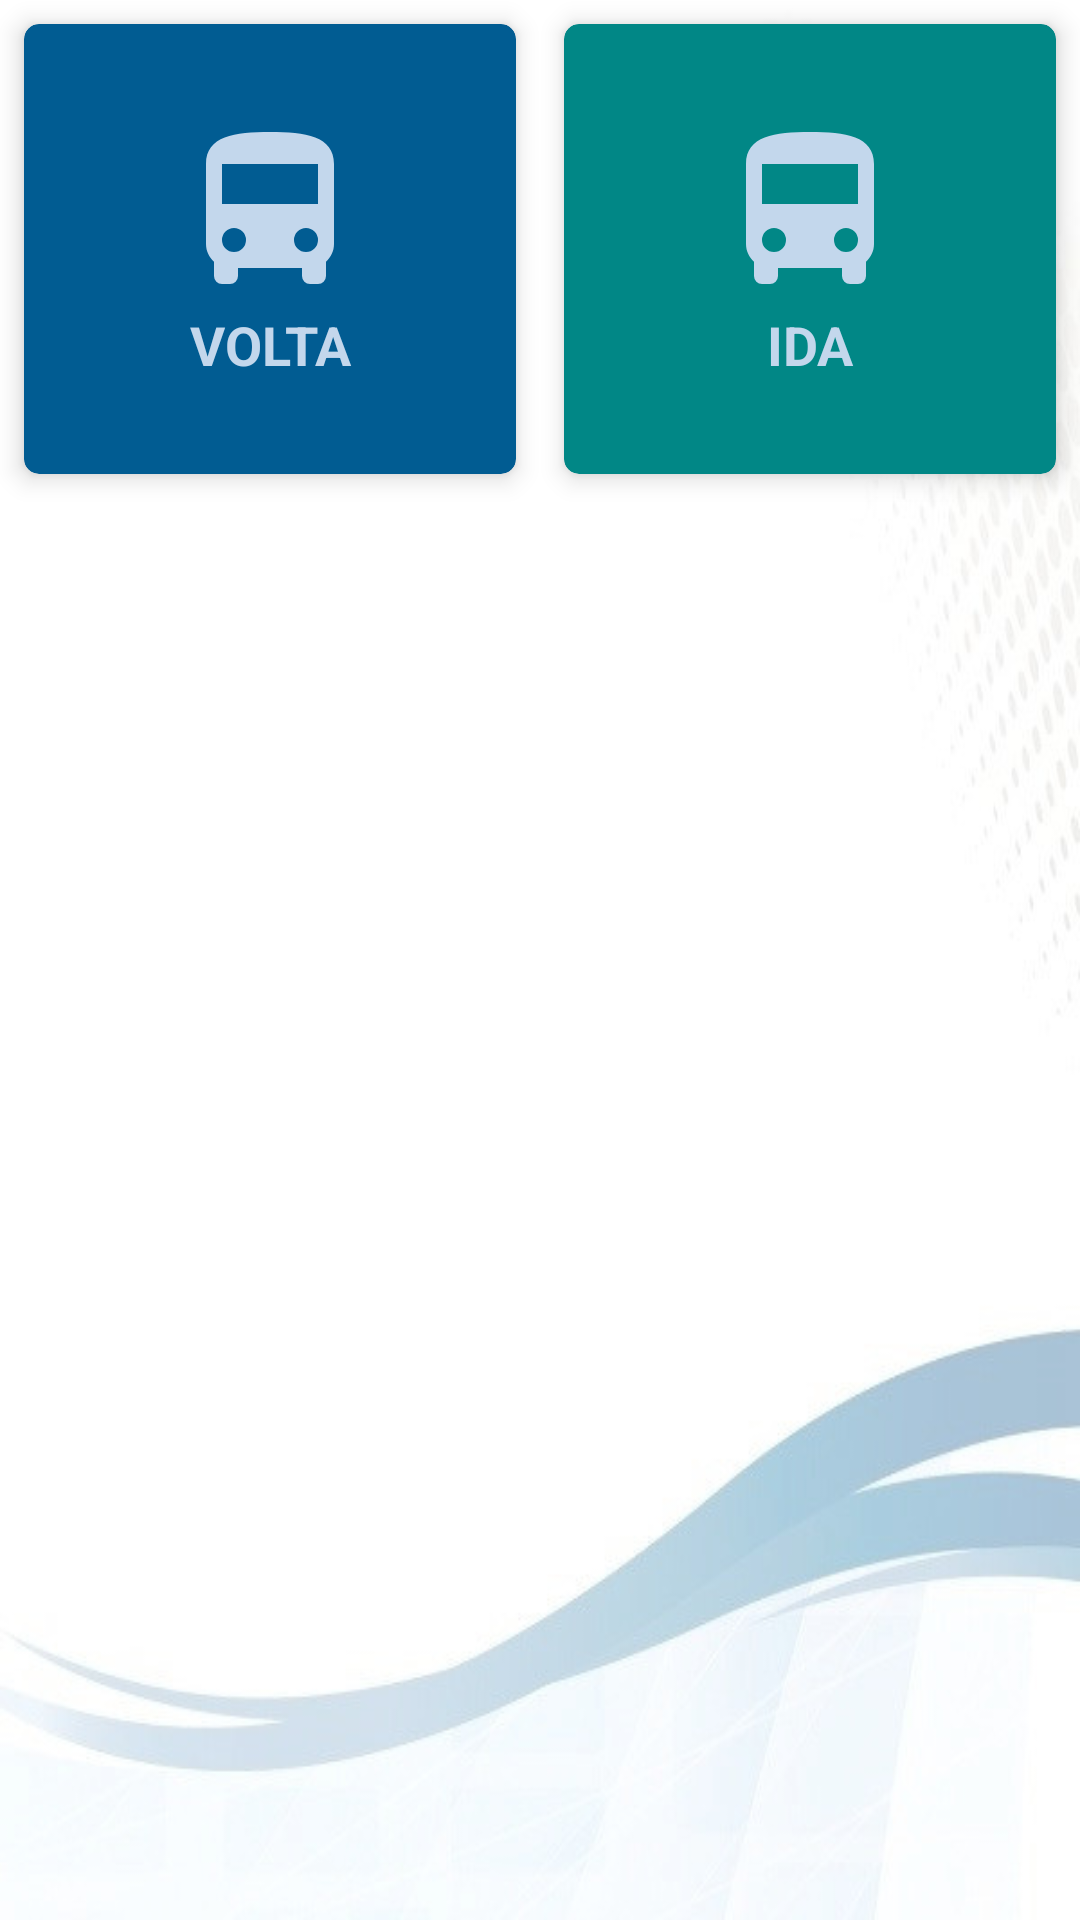

Reconstruct the res/layout file that produces this screen, plus the resources it refers to.
<!-- AndroidManifest.xml: application theme AppTheme -->
<!-- res/layout/tipo_viagem.xml -->
<?xml version="1.0" encoding="utf-8"?>
<LinearLayout xmlns:android="http://schemas.android.com/apk/res/android"
    xmlns:app="http://schemas.android.com/apk/res-auto"
    android:layout_width="match_parent"
    android:layout_height="wrap_content"
    android:layout_marginTop="5dp"
    android:orientation="horizontal">

    <androidx.cardview.widget.CardView
        android:id="@+id/cdVolta"
        android:layout_width="100dp"
        android:layout_height="150dp"
        android:layout_margin="8dp"
        android:layout_weight="2"
        android:clickable="true"
        android:focusable="true"
        app:cardBackgroundColor="@color/colorPrimaryDark"
        app:cardCornerRadius="5dp"
        app:cardElevation="5dp">

        <LinearLayout
            android:layout_width="wrap_content"
            android:layout_height="wrap_content"
            android:layout_gravity="center_horizontal|center_vertical"
            android:layout_margin="16dp"
            android:orientation="vertical">

            <ImageView
                android:layout_width="wrap_content"
                android:layout_height="wrap_content"
                android:layout_gravity="center_horizontal"
                app:srcCompat="@drawable/bus" />

            <TextView
                android:layout_width="match_parent"
                android:layout_height="wrap_content"
                android:text="@string/volta"
                android:textAlignment="center"
                android:textColor="@color/label_viagem"
                android:textSize="18sp"
                android:textStyle="bold" />

        </LinearLayout>

    </androidx.cardview.widget.CardView>

    <androidx.cardview.widget.CardView
        android:id="@+id/cdIda"
        android:layout_width="100dp"
        android:layout_height="150dp"
        android:layout_margin="8dp"
        android:layout_weight="2"
        android:clickable="true"
        android:focusable="true"
        app:cardBackgroundColor="@color/design_default_color_secondary_variant"
        app:cardCornerRadius="5dp"
        app:cardElevation="5dp">

        <LinearLayout
            android:layout_width="wrap_content"
            android:layout_height="wrap_content"
            android:layout_gravity="center_horizontal|center_vertical"
            android:layout_margin="16dp"
            android:orientation="vertical">

            <ImageView
                android:layout_width="wrap_content"
                android:layout_height="wrap_content"
                android:layout_gravity="center_horizontal"
                app:srcCompat="@drawable/bus" />

            <TextView
                android:layout_width="match_parent"
                android:layout_height="wrap_content"
                android:text="@string/ida"
                android:textAlignment="center"
                android:textColor="@color/label_viagem"
                android:textSize="18sp"
                android:textStyle="bold" />

        </LinearLayout>

    </androidx.cardview.widget.CardView>

</LinearLayout>
<!-- resources referenced by this layout -->
<resources>
  <color name="colorPrimaryDark">#015C92</color>
  <color name="label_viagem">#c3d7ec</color>
  <!-- drawable bus (drawable) -->
  <vector xmlns:android="http://schemas.android.com/apk/res/android"
      android:height="64dp"
      android:width="64dp"
      android:viewportWidth="24"
      android:viewportHeight="24">
      <path android:fillColor="@color/label_viagem" android:pathData="M18,11H6V6H18M16.5,17A1.5,1.5 0 0,1 15,15.5A1.5,1.5 0 0,1 16.5,14A1.5,1.5 0 0,1 18,15.5A1.5,1.5 0 0,1 16.5,17M7.5,17A1.5,1.5 0 0,1 6,15.5A1.5,1.5 0 0,1 7.5,14A1.5,1.5 0 0,1 9,15.5A1.5,1.5 0 0,1 7.5,17M4,16C4,16.88 4.39,17.67 5,18.22V20A1,1 0 0,0 6,21H7A1,1 0 0,0 8,20V19H16V20A1,1 0 0,0 17,21H18A1,1 0 0,0 19,20V18.22C19.61,17.67 20,16.88 20,16V6C20,2.5 16.42,2 12,2C7.58,2 4,2.5 4,6V16Z" />
  </vector>
  <string name="ida">IDA</string>
  <string name="volta">VOLTA</string>
  <style name="AppTheme" parent="Theme.MaterialComponents.Light.DarkActionBar">
          
          <item name="colorPrimary">@color/colorPrimary</item>
          <item name="colorPrimaryDark">@color/colorPrimaryDark</item>
          <item name="colorAccent">@color/colorAccent</item>
  
          <item name="android:windowBackground">@drawable/back</item>
      </style>
  <color name="colorPrimary">#0070b3</color>
  <color name="colorAccent">#013655</color>
  <!-- drawable back: jpg bitmap (drawable, 28496 bytes) -->
</resources>
